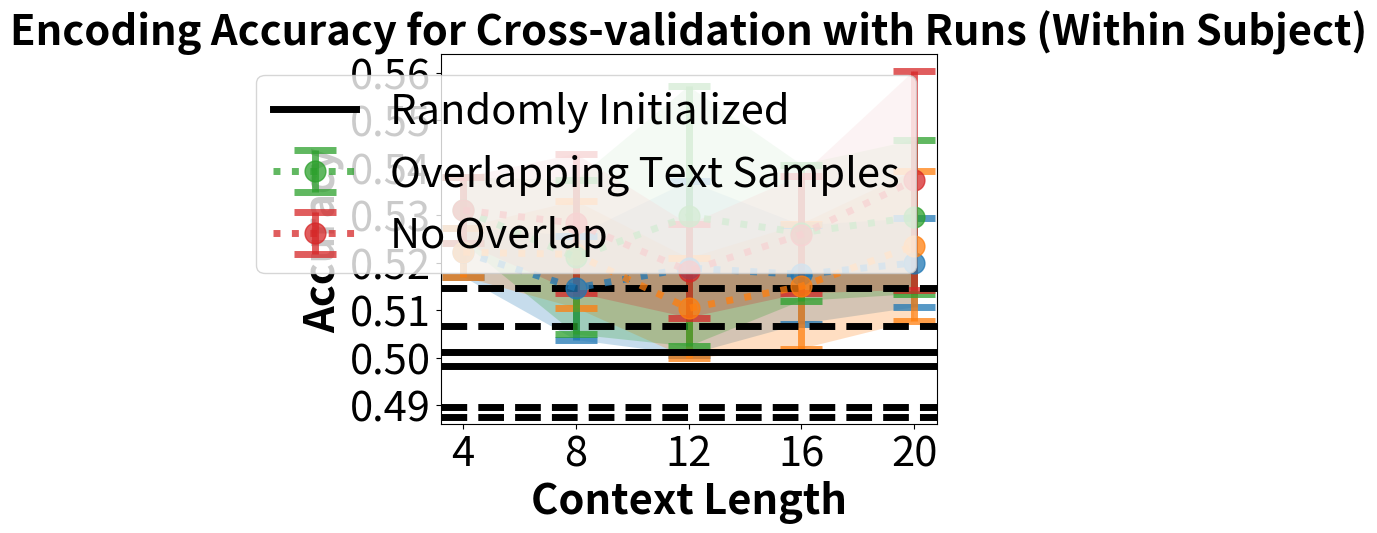

The script that saved this image:
import numpy as np
import matplotlib.pyplot as plt

context_lengths = [4, 8, 12, 16, 20]
decoding_random_acc = 0.498146272
decoding_random_std = 0.008550915
encoding_random_acc = 0.501114263
encoding_random_std = 0.013634612

# overlap_decoding_accs = [0.708012561, 0.715594562, 0.704007711, 0.698180894, 0.692479675]
# overlap_decoding_stds = [0.066704047, 0.030023237, 0.051739303, 0.04835408, 0.055407399]
# overlap_encoding_accs = [0.767655997, 0.780813718, 0.760612825, 0.755447154, 0.754735772]
# overlap_encoding_stds = [0.081089999, 0.034330264, 0.066168229, 0.058165803, 0.064537046]

# no_overlap_decoding_accs = [0.708012561, 0.730438312, 0.742597087, 0.731493506, 0.747933468]
# no_overlap_decoding_stds = [0.066704047, 0.055941167, 0.061096987, 0.056711402, 0.0507578]
# no_overlap_encoding_accs = [0.767655997, 0.801684253, 0.813046117, 0.798660714, 0.818699597]
# no_overlap_encoding_stds = [0.081089999, 0.065062929, 0.07552267, 0.076502635, 0.059586057]

# plt.errorbar(context_lengths, overlap_decoding_accs, alpha=.75, fmt=':', yerr=overlap_decoding_stds, label="Overlapping Text Samples", capsize=15, capthick=5, marker='o', markersize=15, linewidth=5)
# plt.fill_between(x=context_lengths, y1=[y - e for y, e in zip(overlap_decoding_accs, overlap_decoding_stds)], y2=[y + e for y, e in zip(overlap_decoding_accs, overlap_decoding_stds)], alpha=.25)
# plt.errorbar(context_lengths, no_overlap_decoding_accs, alpha=.75, fmt=':', yerr=no_overlap_decoding_stds, label="No Overlap", capsize=15, capthick=5, marker='o', markersize=15, linewidth=5)
# plt.fill_between(x=context_lengths, y1=[y - e for y, e in zip(no_overlap_decoding_accs, no_overlap_decoding_stds)], y2=[y + e for y, e in zip(no_overlap_decoding_accs, no_overlap_decoding_stds)], alpha=.25)
# plt.axhline(y = decoding_random_acc+decoding_random_std, color = 'k', linestyle = 'dashed', linewidth=5) 
# plt.axhline(y = decoding_random_acc, color = 'k', label='Randomly Initialized', linewidth=5) 
# plt.axhline(y = decoding_random_acc-decoding_random_std, color = 'k', linestyle = 'dashed', linewidth=5) 
# plt.title('Decoding Accuracy for LOO with Subjects', fontsize=30, weight='bold')
# xi = list(range(len(context_lengths)))
# plt.xticks(context_lengths, context_lengths, fontsize=30)
# plt.yticks(fontsize=30)
# plt.xlabel('Context Length', fontsize=30, weight='bold')
# plt.ylabel('Accuracy', fontsize=30, weight='bold')
# handles, labels = plt.gca().get_legend_handles_labels()
# by_label = dict(zip(labels, handles))
# plt.legend(by_label.values(), by_label.keys(), fontsize=30)
# plt.show()

# plt.errorbar(context_lengths, overlap_encoding_accs, alpha=.75, fmt=':', yerr=overlap_encoding_stds, label="Overlapping Text Samples", capsize=15, capthick=5, marker='o', markersize=15, linewidth=5)
# plt.fill_between(x=context_lengths, y1=[y - e for y, e in zip(overlap_encoding_accs, overlap_encoding_stds)], y2=[y + e for y, e in zip(overlap_encoding_accs, overlap_encoding_stds)], alpha=.25)
# plt.errorbar(context_lengths, no_overlap_encoding_accs, alpha=.75, fmt=':', yerr=no_overlap_encoding_stds, label="No Overlap", capsize=15, capthick=5, marker='o', markersize=15, linewidth=5)
# plt.fill_between(x=context_lengths, y1=[y - e for y, e in zip(no_overlap_encoding_accs, no_overlap_encoding_stds)], y2=[y + e for y, e in zip(no_overlap_encoding_accs, no_overlap_encoding_stds)], alpha=.25)
# plt.axhline(y = encoding_random_acc+encoding_random_std, color = 'k', linestyle = 'dashed', linewidth=5) 
# plt.axhline(y = encoding_random_acc, color = 'k', label='Randomly Initialized', linewidth=5) 
# plt.axhline(y = encoding_random_acc-encoding_random_std, color = 'k', linestyle = 'dashed', linewidth=5) 
# plt.title('Encoding Accuracy for LOO with Subjects', fontsize=30, weight='bold')
# plt.xticks(context_lengths, context_lengths, fontsize=30)
# plt.yticks(fontsize=30)
# plt.xlabel('Context Length', fontsize=30, weight='bold')
# plt.ylabel('Accuracy', fontsize=30, weight='bold')
# handles, labels = plt.gca().get_legend_handles_labels()
# by_label = dict(zip(labels, handles))
# plt.legend(by_label.values(), by_label.keys(), fontsize=30)
# plt.show()

runs_overlap_decoding_accs = [0.522195691, 0.514666042, 0.51886782, 0.517504928, 0.519938607]
runs_overlap_decoding_stds = [0.005196212, 0.010977089, 0.018269415, 0.010384454, 0.009369539]
runs_overlap_encoding_accs = [0.531065587, 0.521111171, 0.529738524, 0.526289063, 0.529578711]
runs_overlap_encoding_stds = [0.006895158, 0.016254382, 0.027402721, 0.014358161, 0.016214303]

runs_no_overlap_decoding_accs = [0.522195691, 0.521734683, 0.510370458, 0.514992342, 0.523544085]
runs_no_overlap_decoding_stds = [0.005196212, 0.011287277, 0.010559039, 0.013169008, 0.015831269]
runs_no_overlap_encoding_accs = [0.531065587, 0.528271043, 0.518226039, 0.52592027, 0.537328404]
runs_no_overlap_encoding_stds = [0.006895158, 0.014608995, 0.009828399, 0.012421016, 0.023053506]
plt.title('Decoding Accuracy for Cross-validation with Runs (Within Subject)')

plt.errorbar(context_lengths, runs_overlap_decoding_accs, alpha=.75, fmt=':', yerr=runs_overlap_decoding_stds, label="Overlapping Text Samples", capsize=15, capthick=5, marker='o', markersize=15, linewidth=5)
plt.fill_between(x=context_lengths, y1=[y - e for y, e in zip(runs_overlap_decoding_accs, runs_overlap_decoding_stds)], y2=[y + e for y, e in zip(runs_overlap_decoding_accs, runs_overlap_decoding_stds)], alpha=.25)
plt.errorbar(context_lengths, runs_no_overlap_decoding_accs, alpha=.75, fmt=':', yerr=runs_no_overlap_decoding_stds, label="No Overlap", capsize=15, capthick=5, marker='o', markersize=15, linewidth=5)
plt.fill_between(x=context_lengths, y1=[y - e for y, e in zip(runs_no_overlap_decoding_accs, runs_no_overlap_decoding_stds)], y2=[y + e for y, e in zip(runs_no_overlap_decoding_accs, runs_no_overlap_decoding_stds)], alpha=.25)
plt.axhline(y = decoding_random_acc+decoding_random_std, color = 'k', linestyle = 'dashed', linewidth=5) 
plt.axhline(y = decoding_random_acc, color = 'k', label='Randomly Initialized', linewidth=5) 
plt.axhline(y = decoding_random_acc-decoding_random_std, color = 'k', linestyle = 'dashed', linewidth=5) 
plt.title('Decoding Accuracy for Cross-validation with Runs (Within Subject)', fontsize=30, weight='bold')
xi = list(range(len(context_lengths)))
plt.xticks(context_lengths, context_lengths, fontsize=30)
plt.yticks(fontsize=30)
plt.xlabel('Context Length', fontsize=30, weight='bold')
plt.ylabel('Accuracy', fontsize=30, weight='bold')
handles, labels = plt.gca().get_legend_handles_labels()
by_label = dict(zip(labels, handles))
plt.legend(by_label.values(), by_label.keys(), fontsize=30)
plt.show()

plt.errorbar(context_lengths, runs_overlap_encoding_accs, alpha=.75, fmt=':', yerr=runs_overlap_encoding_stds, label="Overlapping Text Samples", capsize=15, capthick=5, marker='o', markersize=15, linewidth=5)
plt.fill_between(x=context_lengths, y1=[y - e for y, e in zip(runs_overlap_encoding_accs, runs_overlap_encoding_stds)], y2=[y + e for y, e in zip(runs_overlap_encoding_accs, runs_overlap_encoding_stds)], alpha=.25)
plt.errorbar(context_lengths, runs_no_overlap_encoding_accs, alpha=.75, fmt=':', yerr=runs_no_overlap_encoding_stds, label="No Overlap", capsize=15, capthick=5, marker='o', markersize=15, linewidth=5)
plt.fill_between(x=context_lengths, y1=[y - e for y, e in zip(runs_no_overlap_encoding_accs, runs_no_overlap_encoding_stds)], y2=[y + e for y, e in zip(runs_no_overlap_encoding_accs, runs_no_overlap_encoding_stds)], alpha=.25)
plt.axhline(y = encoding_random_acc+encoding_random_std, color = 'k', linestyle = 'dashed', linewidth=5) 
plt.axhline(y = encoding_random_acc, color = 'k', label='Randomly Initialized', linewidth=5) 
plt.axhline(y = encoding_random_acc-encoding_random_std, color = 'k', linestyle = 'dashed', linewidth=5) 
plt.title('Encoding Accuracy for Cross-validation with Runs (Within Subject)', fontsize=30, weight='bold')
plt.xticks(context_lengths, context_lengths, fontsize=30)
plt.yticks(fontsize=30)
plt.xlabel('Context Length', fontsize=30, weight='bold')
plt.ylabel('Accuracy', fontsize=30, weight='bold')
handles, labels = plt.gca().get_legend_handles_labels()
by_label = dict(zip(labels, handles))
plt.legend(by_label.values(), by_label.keys(), fontsize=30)
plt.show()

# runs_subj_overlap_decoding_accs = [0.637008666, 0.628251609, 0.627024734, 0.637526403, 0.637313766]
# runs_subj_overlap_decoding_stds = [0.017792595, 0.0205699, 0.025568885, 0.020890909, 0.01914418]
# runs_subj_overlap_encoding_accs = [0.67683237, 0.666540748, 0.664712508, 0.678719262, 0.679167246]
# runs_subj_overlap_encoding_stds = [0.023758806, 0.027025127, 0.033768317, 0.024055918, 0.021809054]

# runs_subj_no_overlap_decoding_accs = [0.637008666, 0.66573276, 0.680326834, 0.687751924, 0.685633092]
# runs_subj_no_overlap_decoding_stds = [0.017792595, 0.026586938, 0.027477453, 0.012414692, 0.019100866]
# runs_subj_no_overlap_encoding_accs = [0.67683237, 0.71130761, 0.731228258, 0.740991666, 0.743439732]
# runs_subj_no_overlap_encoding_stds = [0.023758806, 0.0345443, 0.033057344, 0.017994501, 0.028074261]

# plt.errorbar(context_lengths, runs_subj_overlap_decoding_accs, alpha=.75, fmt=':', yerr=runs_subj_overlap_decoding_stds, label="Overlapping Text Samples", capsize=15, capthick=5, marker='o', markersize=15, linewidth=5)
# plt.fill_between(x=context_lengths, y1=[y - e for y, e in zip(runs_subj_overlap_decoding_accs, runs_subj_overlap_decoding_stds)], y2=[y + e for y, e in zip(runs_subj_overlap_decoding_accs, runs_subj_overlap_decoding_stds)], alpha=.25)
# plt.errorbar(context_lengths, runs_subj_no_overlap_decoding_accs, alpha=.75, fmt=':', yerr=runs_subj_no_overlap_decoding_stds, label="No Overlap", capsize=15, capthick=5, marker='o', markersize=15, linewidth=5)
# plt.fill_between(x=context_lengths, y1=[y - e for y, e in zip(runs_subj_no_overlap_decoding_accs, runs_subj_no_overlap_decoding_stds)], y2=[y + e for y, e in zip(runs_subj_no_overlap_decoding_accs, runs_subj_no_overlap_decoding_stds)], alpha=.25)
# plt.axhline(y = decoding_random_acc+decoding_random_std, color = 'k', linestyle = 'dashed', linewidth=5)
# plt.axhline(y = decoding_random_acc, color = 'k', label='Randomly Initialized', linewidth=5) 
# plt.axhline(y = decoding_random_acc-decoding_random_std, color = 'k', linestyle = 'dashed', linewidth=5) 
# plt.title('Decoding Accuracy for Cross-validation with Runs (Across Subjects)', fontsize=30, weight='bold')
# plt.xticks(context_lengths, context_lengths, fontsize=30)
# plt.yticks(fontsize=30)
# plt.xlabel('Context Length', fontsize=30, weight='bold')
# plt.ylabel('Accuracy', fontsize=30, weight='bold')
# handles, labels = plt.gca().get_legend_handles_labels()
# by_label = dict(zip(labels, handles))
# plt.legend(by_label.values(), by_label.keys(), fontsize=30, loc='lower left')
# plt.show()

# plt.errorbar(context_lengths, runs_subj_overlap_encoding_accs, alpha=.75, fmt=':', yerr=runs_subj_overlap_encoding_stds, label="Overlapping Text Samples", capsize=15, capthick=5, marker='o', markersize=15, linewidth=5)
# plt.fill_between(x=context_lengths, y1=[y - e for y, e in zip(runs_subj_overlap_encoding_accs, runs_subj_overlap_encoding_stds)], y2=[y + e for y, e in zip(runs_subj_overlap_encoding_accs, runs_subj_overlap_encoding_stds)], alpha=.25)
# plt.errorbar(context_lengths, runs_subj_no_overlap_encoding_accs, alpha=.75, fmt=':', yerr=runs_subj_no_overlap_encoding_stds, label="No Overlap", capsize=15, capthick=5, marker='o', markersize=15, linewidth=5)
# plt.fill_between(x=context_lengths, y1=[y - e for y, e in zip(runs_subj_no_overlap_encoding_accs, runs_subj_no_overlap_encoding_stds)], y2=[y + e for y, e in zip(runs_subj_no_overlap_encoding_accs, runs_subj_no_overlap_encoding_stds)], alpha=.25)
# plt.axhline(y = encoding_random_acc+encoding_random_std, color = 'k', linestyle = 'dashed', linewidth=5) 
# plt.axhline(y = encoding_random_acc, color = 'k', label='Randomly Initialized', linewidth=5) 
# plt.axhline(y = encoding_random_acc-encoding_random_std, color = 'k', linestyle = 'dashed', linewidth=5) 
# plt.title('Encoding Accuracy for Cross-validation with Runs (Across Subjects)', fontsize=30, weight='bold')
# plt.xticks(context_lengths, context_lengths, fontsize=30)
# plt.yticks(fontsize=30)
# plt.xlabel('Context Length', fontsize=30, weight='bold')
# plt.ylabel('Accuracy', fontsize=30, weight='bold')
# handles, labels = plt.gca().get_legend_handles_labels()
# by_label = dict(zip(labels, handles))
# plt.legend(by_label.values(), by_label.keys(), fontsize=30, loc='lower left')
# plt.show()


# epochs_sizes = [5, 10, 50]
# runs_epochs_decoding_accs = [0.522195691, 0.514666042, 0.517504928]
# runs_epochs_decoding_stds = [0.005196212, 0.010977089, 0.010384454]
# runs_epochs_encoding_accs = [0.531065587, 0.521111171, 0.526289063]
# runs_epochs_encoding_stds = [0.006895158, 0.016254382, 0.014358161]

# plt.errorbar(epochs_sizes, runs_epochs_decoding_accs, fmt='bo-', yerr=runs_epochs_decoding_stds, label="Overlapping Text Samples", capsize=10)
# #plt.errorbar(context_lengths, runs_no_overlap_encoding_accs, fmt='ro-', yerr=runs_no_overlap_encoding_stds, label="No Overlap", capsize=10)
# plt.axhline(y = 0.5, color = 'k', linestyle = 'dashed', label='Random') 
# plt.title('Decoding Accuracy for Cross-validation with Runs (Within Subject)')
# plt.xlabel('Epochs')
# plt.ylabel('Accuracy')
# handles, labels = plt.gca().get_legend_handles_labels()
# by_label = dict(zip(labels, handles))
# plt.legend(by_label.values(), by_label.keys())
# plt.show()

# plt.errorbar(epochs_sizes, runs_epochs_encoding_accs, fmt='bo-', yerr=runs_epochs_encoding_stds, label="Overlapping Text Samples", capsize=10)
# #plt.errorbar(context_lengths, runs_no_overlap_encoding_accs, fmt='ro-', yerr=runs_no_overlap_encoding_stds, label="No Overlap", capsize=10)
# plt.axhline(y = 0.5, color = 'k', linestyle = 'dashed', label='Random') 
# plt.title('Encoding Accuracy for Cross-validation with Runs (Within Subject)')
# plt.xlabel('Epochs')
# plt.ylabel('Accuracy')
# handles, labels = plt.gca().get_legend_handles_labels()
# by_label = dict(zip(labels, handles))
# plt.legend(by_label.values(), by_label.keys())
# plt.show()